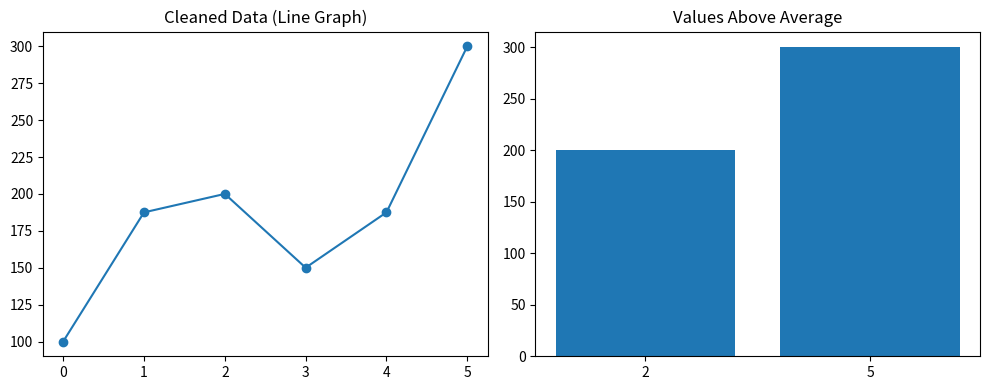

Write Python code to recreate this figure.
# Data Cleaning + Visualization
import numpy as np
import pandas as pd
import matplotlib.pyplot as plt

# Data
data = np.array([100, np.nan, 200, 150, np.nan, 300])

# 1. Convert to Pandas Series
series = pd.Series(data)

# 2. Replace NaN with mean
mean_value = series.mean()
cleaned_series = series.fillna(mean_value)

# 3. Plot graphs

# Line graph of cleaned data
plt.figure(figsize=(10, 4))

plt.subplot(1, 2, 1)
plt.plot(cleaned_series, marker='o')
plt.title("Cleaned Data (Line Graph)")

# Bar chart of values > average
filtered = cleaned_series[cleaned_series > mean_value]

plt.subplot(1, 2, 2)
plt.bar(filtered.index.astype(str), filtered.values)
plt.title("Values Above Average")

plt.tight_layout()
plt.show()
